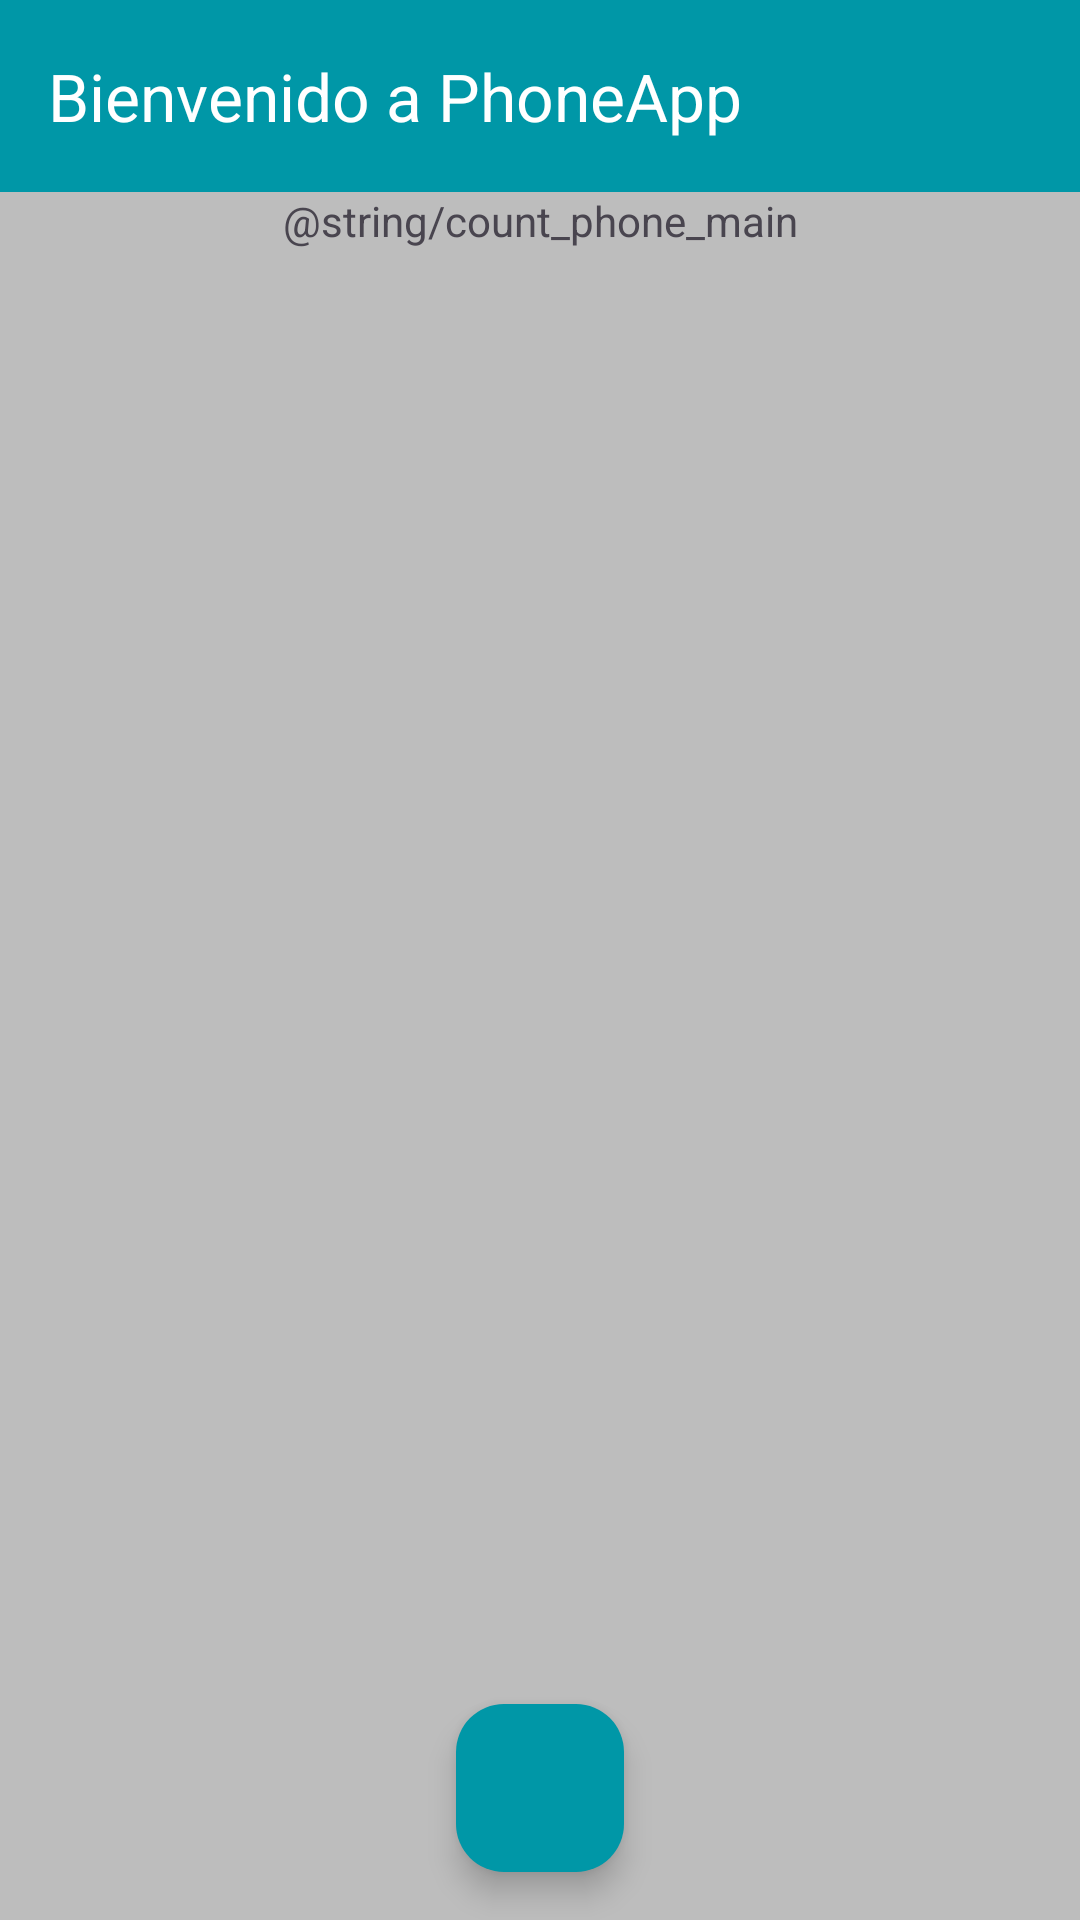

Write the Android layout XML for this screen, with the resource values it uses.
<!-- AndroidManifest.xml: application theme Theme.AnonymousPhone -->
<!-- res/layout/fragment_phone.xml -->
<?xml version="1.0" encoding="utf-8"?>
<androidx.constraintlayout.widget.ConstraintLayout
    xmlns:android="http://schemas.android.com/apk/res/android"
    xmlns:tools="http://schemas.android.com/tools"
    android:layout_width="match_parent"
    android:layout_height="match_parent"
    android:background="@color/divider_color"
    xmlns:app="http://schemas.android.com/apk/res-auto"
   >

    <androidx.appcompat.widget.Toolbar
        android:id="@+id/toolbar"
        android:layout_width="match_parent"
        android:layout_height="wrap_content"
        android:background="?attr/colorPrimary"
        android:backgroundTint="@color/dark_primary_color"
        android:minHeight="?attr/actionBarSize"
        android:theme="?attr/actionBarTheme"
        app:layout_constraintEnd_toEndOf="parent"
        app:layout_constraintStart_toStartOf="parent"
        app:layout_constraintTop_toTopOf="parent"
        app:popupTheme="@style/ThemeOverlay.AppCompat.Light"
        app:title="@string/welcome_to_app"
        app:titleTextColor="@color/text_icon" />

    <TextView
        android:id="@+id/tvCountInfo"
        android:layout_width="match_parent"
        android:layout_height="wrap_content"
        android:textAlignment="center"
        android:text="@string/count_phone_main"
        app:layout_constraintTop_toBottomOf="@id/toolbar" />

    <androidx.recyclerview.widget.RecyclerView
        android:id="@+id/rvPhone"
        android:layout_width="0dp"
        android:layout_height="0dp"
        android:backgroundTint="@color/divider_color"
        app:layout_constraintTop_toBottomOf="@id/tvCountInfo"
        app:layout_constraintBottom_toTopOf="@id/favExit"
        app:layout_constraintStart_toStartOf="parent"
        app:layout_constraintEnd_toEndOf="parent" />

    <com.google.android.material.floatingactionbutton.FloatingActionButton
        android:id="@+id/favExit"
        android:layout_width="wrap_content"
        android:layout_height="wrap_content"
        android:layout_margin="@dimen/fab_margin"
        android:backgroundTint="@color/dark_primary_color"

        android:src="@drawable/ic_exit"
        app:layout_constraintBottom_toBottomOf="parent"
        app:layout_constraintEnd_toEndOf="parent"
        app:layout_constraintStart_toStartOf="parent" />

</androidx.constraintlayout.widget.ConstraintLayout>
<!-- resources referenced by this layout -->
<resources>
  <color name="dark_primary_color">#0097A7</color>
  <color name="divider_color">#BDBDBD</color>
  <color name="text_icon">#FFFFFFFF</color>
  <dimen name="fab_margin">16dp</dimen>
  <string name="count_phone_main">Telefonos Encontrados</string>
  <string name="welcome_to_app">Bienvenido a PhoneApp</string>
  <style name="Theme.AnonymousPhone" parent="Base.Theme.AnonymousPhone" />
  <style name="Base.Theme.AnonymousPhone" parent="Theme.Material3.DayNight.NoActionBar">
          
          <item name="colorPrimary">@color/light_primary_color</item>
      </style>
  <color name="light_primary_color">#82EBF2</color>
</resources>
